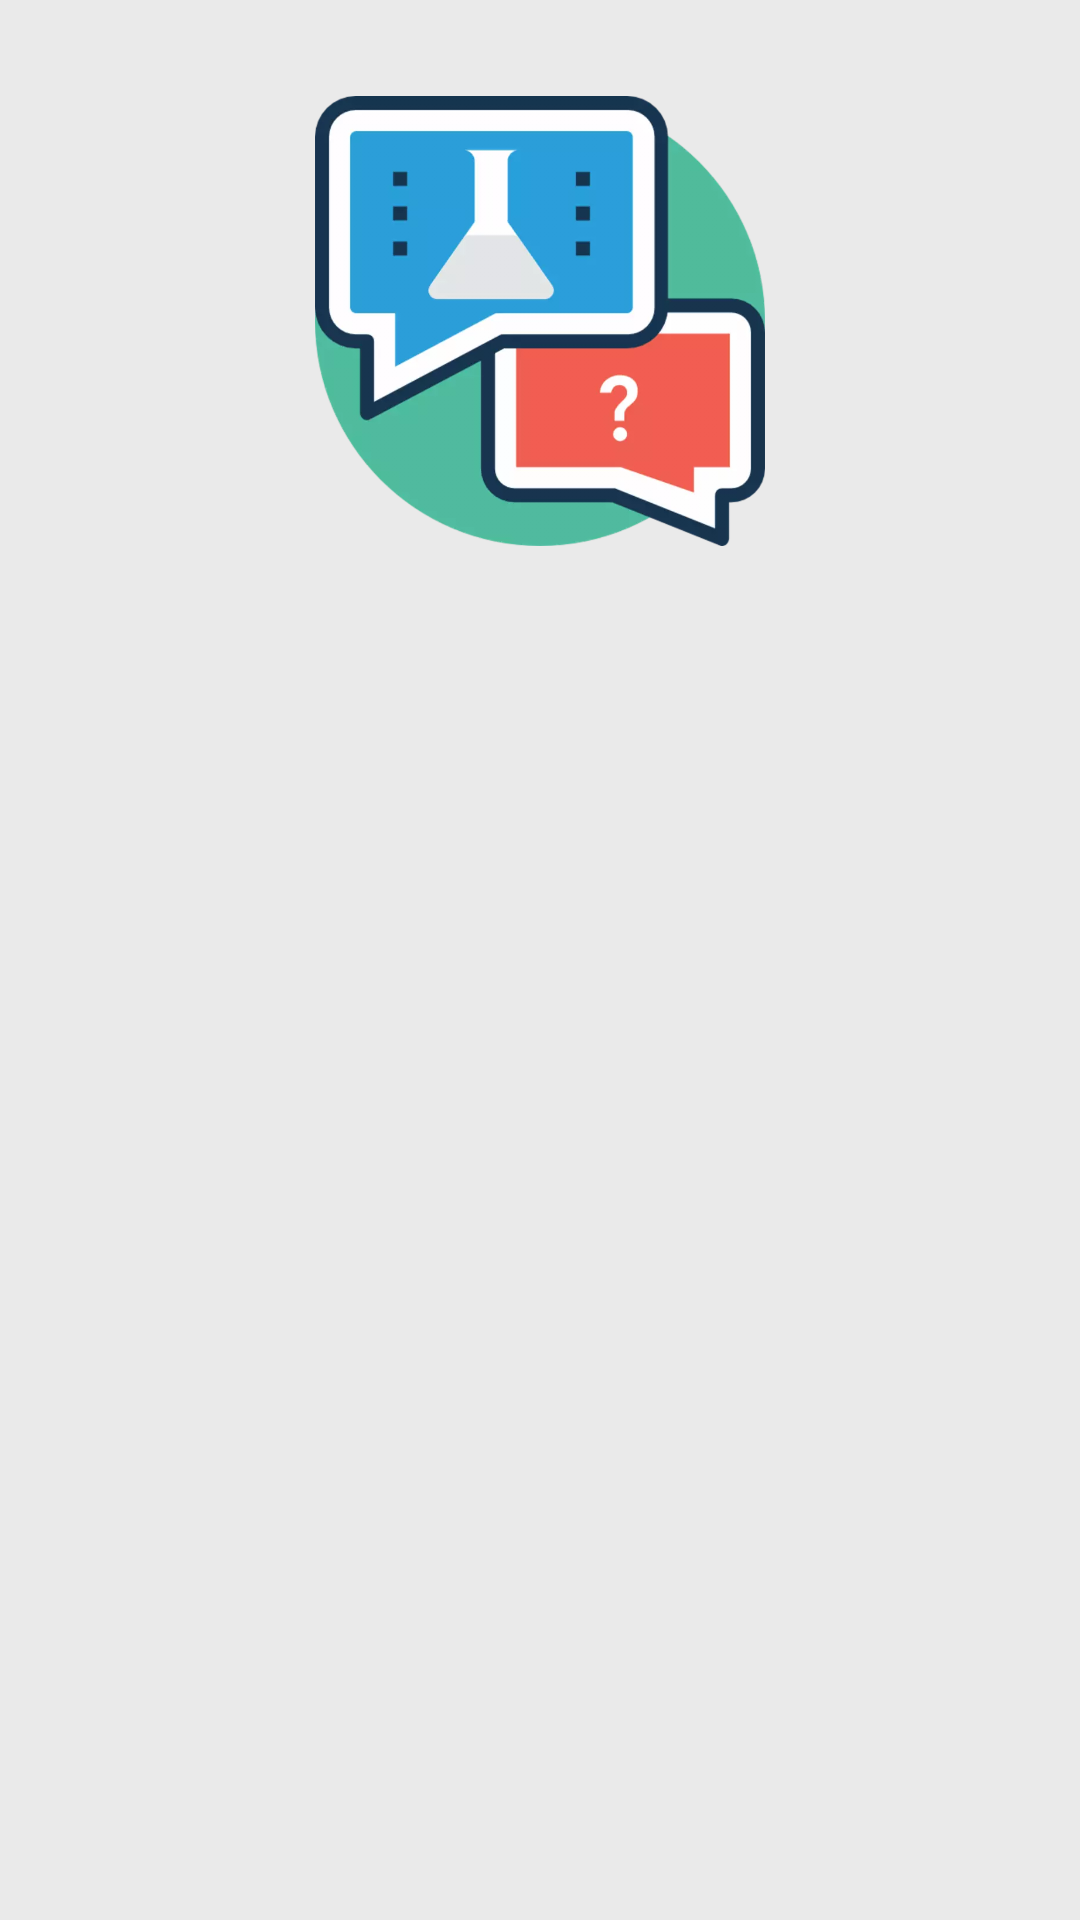

This screen was rendered from an Android layout file. Write that file and the resources it references.
<!-- AndroidManifest.xml: application theme AppTheme.NoActionBar -->
<!-- res/layout/activity_start.xml -->
<?xml version="1.0" encoding="utf-8"?>
<android.support.constraint.ConstraintLayout xmlns:android="http://schemas.android.com/apk/res/android"
    xmlns:app="http://schemas.android.com/apk/res-auto"
    xmlns:tools="http://schemas.android.com/tools"
    android:layout_width="match_parent"
    android:layout_height="match_parent"
    android:background="@color/colorBackground"
    tools:context=".activitys.StartActivity">

    <ImageView
        android:id="@+id/iv_start_logo"
        android:layout_width="0dp"
        android:layout_height="150dp"
        android:layout_alignParentTop="true"
        android:layout_centerHorizontal="true"
        android:layout_marginEnd="8dp"
        android:layout_marginStart="8dp"
        android:layout_marginTop="32dp"
        android:src="@drawable/logo_quiz"
        app:layout_constraintEnd_toEndOf="parent"
        app:layout_constraintStart_toStartOf="parent"
        app:layout_constraintTop_toTopOf="parent" />

    <Button
        android:id="@+id/but_start_play"
        style="@style/Widget.AppCompat.Button.Borderless"
        android:layout_width="0dp"
        android:layout_height="wrap_content"
        android:layout_marginBottom="16dp"
        android:layout_marginEnd="16dp"
        android:layout_marginStart="16dp"
        android:layout_marginTop="16dp"
        android:background="@drawable/background_button"
        android:elevation="@dimen/elevationDefault"
        android:foreground="?android:attr/selectableItemBackgroundBorderless"
        android:text="@string/text_jogar"
        android:visibility="gone"
        android:textColor="@color/colorWhite"
        android:textSize="24sp"
        android:textStyle="bold"
        android:theme="@style/MyButton"
        app:layout_constraintBottom_toBottomOf="parent"
        app:layout_constraintEnd_toEndOf="parent"
        app:layout_constraintStart_toStartOf="parent"
        app:layout_constraintTop_toTopOf="parent" />


</android.support.constraint.ConstraintLayout>
<!-- resources referenced by this layout -->
<resources>
  <color name="colorBackground">#eaeaea</color>
  <color name="colorWhite">#FFFFFF</color>
  <dimen name="elevationDefault">8dp</dimen>
  <!-- drawable background_button (drawable) -->
  <?xml version="1.0" encoding="utf-8"?>
  <shape xmlns:android="http://schemas.android.com/apk/res/android">
  
      <solid
          android:color="@color/colorAccent"/>
  
      <stroke
          android:color="@color/colorWhite"
          android:width="4dp"/>
  
      <corners
          android:radius="8dp"/>
  
  </shape>
  <!-- drawable logo_quiz: webp bitmap (drawable-hdpi, 8780 bytes) -->
  <string name="text_jogar">JOGAR</string>
  <style name="MyButton" parent="Theme.AppCompat.Light">
          <item name="android:colorControlHighlight">#271cbc</item>
      </style>
  <style name="AppTheme.NoActionBar">
          <item name="windowActionBar">false</item>
          <item name="windowNoTitle">true</item>
      </style>
  <color name="colorAccent">#0044ff</color>
</resources>
